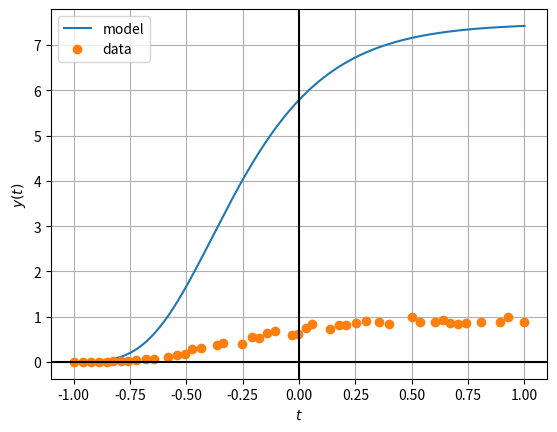

Write the Python code that produced this figure.
import numpy as np
from matplotlib import pyplot as plt

def solve_rungekutta(t, a,y0, ymax,):
    y = y0                              # Initial condition
    steps = int(abs(t) / 0.01) + 1      # Number of ~0.01 time steps
    dt = t / steps

    for step in range(steps):
        dydt1 = a * y * np.log(ymax/y)
        y1 = y + dydt1 * 0.5 * dt
        dydt2 = a * y1 * np.log(ymax/y1)
        y2 = y + dydt2 * 0.5 * dt
        dydt3 = a * y2 * np.log(ymax/y2)
        y3 = y + dydt3 * dt
        dydt4 = a * y3 * np.log(ymax/y3) 
        dydt = (dydt1 + 2.0 * dydt2 + 2.0 * dydt3 + dydt4) / 6.0
        y += dydt * dt

    return y

# Original data
data_ts = [
    3.46,  4.58,  5.67,  6.64,  7.63,  8.41,  9.32, 10.27, 11.19,
    12.39, 13.42, 15.19, 16.24, 17.23, 18.18, 19.29, 21.23, 21.99,
    24.33, 25.58, 26.43, 27.44, 28.43, 30.49, 31.34, 32.34, 33.00,
    35.20, 36.34, 37.29, 38.50, 39.67, 41.37, 42.58, 45.39, 46.38,
    48.29, 49.24, 50.19, 51.14, 52.10, 54.00, 56.33, 57.33, 59.38,
]
data_ys = [
    0.0158, 0.0264, 0.0326, 0.0445, 0.0646, 0.0933, 0.1454, 0.2183, 0.2842,
    0.4977, 0.6033, 0.8441, 1.2163, 1.4470, 2.3298, 2.5342, 3.0064, 3.4044,
    3.2046, 4.5241, 4.3459, 5.1374, 5.5376, 4.8946, 5.0660, 6.1494, 6.8548,
    5.9668, 6.6945, 6.6395, 6.8971, 7.2966, 7.2268, 6.8815, 8.0993, 7.2112,
    7.0694, 7.4971, 6.9974, 6.7219, 7.0523, 7.1095, 7.0694, 8.0562, 7.2268, 
]

# Scale the data_ts to [-1, 1]
data_ts = np.array(data_ts)
min_val = np.min(data_ts)
max_val = np.max(data_ts)
scaled_ts = 2 * (data_ts - min_val) / (max_val - min_val) - 1

data_ys = np.array(data_ys)
scaled_ys = data_ys/np.max(data_ys)

print(scaled_ys)


print(scaled_ts)

# Plot scaled data and model predictions
ts = np.linspace(-1, 1, 600)  # Scaled time series for model
def mean_squared_error(data_ts, data_ys, **params):
    N = len(data_ts)
    total = 0.0
    for i in range(N):
        error = data_ys[i] - solve_rungekutta(data_ts[i], **params)
        total += error * error
    return total / N

params = {'a': 3.533, 'y0': 5.788, 'ymax': 7.479}
ys = [solve_rungekutta(t, **params) for t in ts]

plt.plot(ts, ys, '-', label='model')
plt.plot(scaled_ts, scaled_ys, 'o', label='data')
plt.axhline(0.0, color='k'); plt.axvline(0.0, color='k')
plt.grid(True); plt.legend()
plt.xlabel('$t$'); plt.ylabel('$y(t)$')
plt.show()

# Optimize parameters
deltas = {key: 1.0 for key in params}
params = {'a': 3.533, 'y0': 5.788, 'ymax': 7.479}
mse = mean_squared_error(scaled_ts, scaled_ys, **params)
counter = 0

while max(abs(delta) for delta in deltas.values()) > 1e-6:
    counter += 1
    print("loop:", counter)
    for key in params:
        new_params = params.copy()
        new_params[key] = params[key] + deltas[key]
      #   for param in new_params:
      #       if new_params[param] < 0:
      #           new_params[param] = 1e-8
        new_mse = mean_squared_error(scaled_ts, scaled_ys, **new_params)
        if new_mse < mse:
            params = new_params
            mse = new_mse
            deltas[key] *= 1.2
            continue

        new_params[key] = params[key] - deltas[key]
      #   for param in new_params:
      #       if new_params[param] < 0:
      #           new_params[param] = 1e-8
        new_mse = mean_squared_error(scaled_ts, scaled_ys, **new_params)
        if new_mse < mse:
            params = new_params
            mse = new_mse
            deltas[key] *= -1.0
            continue

        deltas[key] *= 0.5

print('Optimized parameters:')
for key, val in params.items():
    print(f'* {key:>2s} = {val:9.6f}')

aic = len(data_ts) * np.log(mean_squared_error(scaled_ts, scaled_ys, **params)) + 2*len(params)
print(aic)
